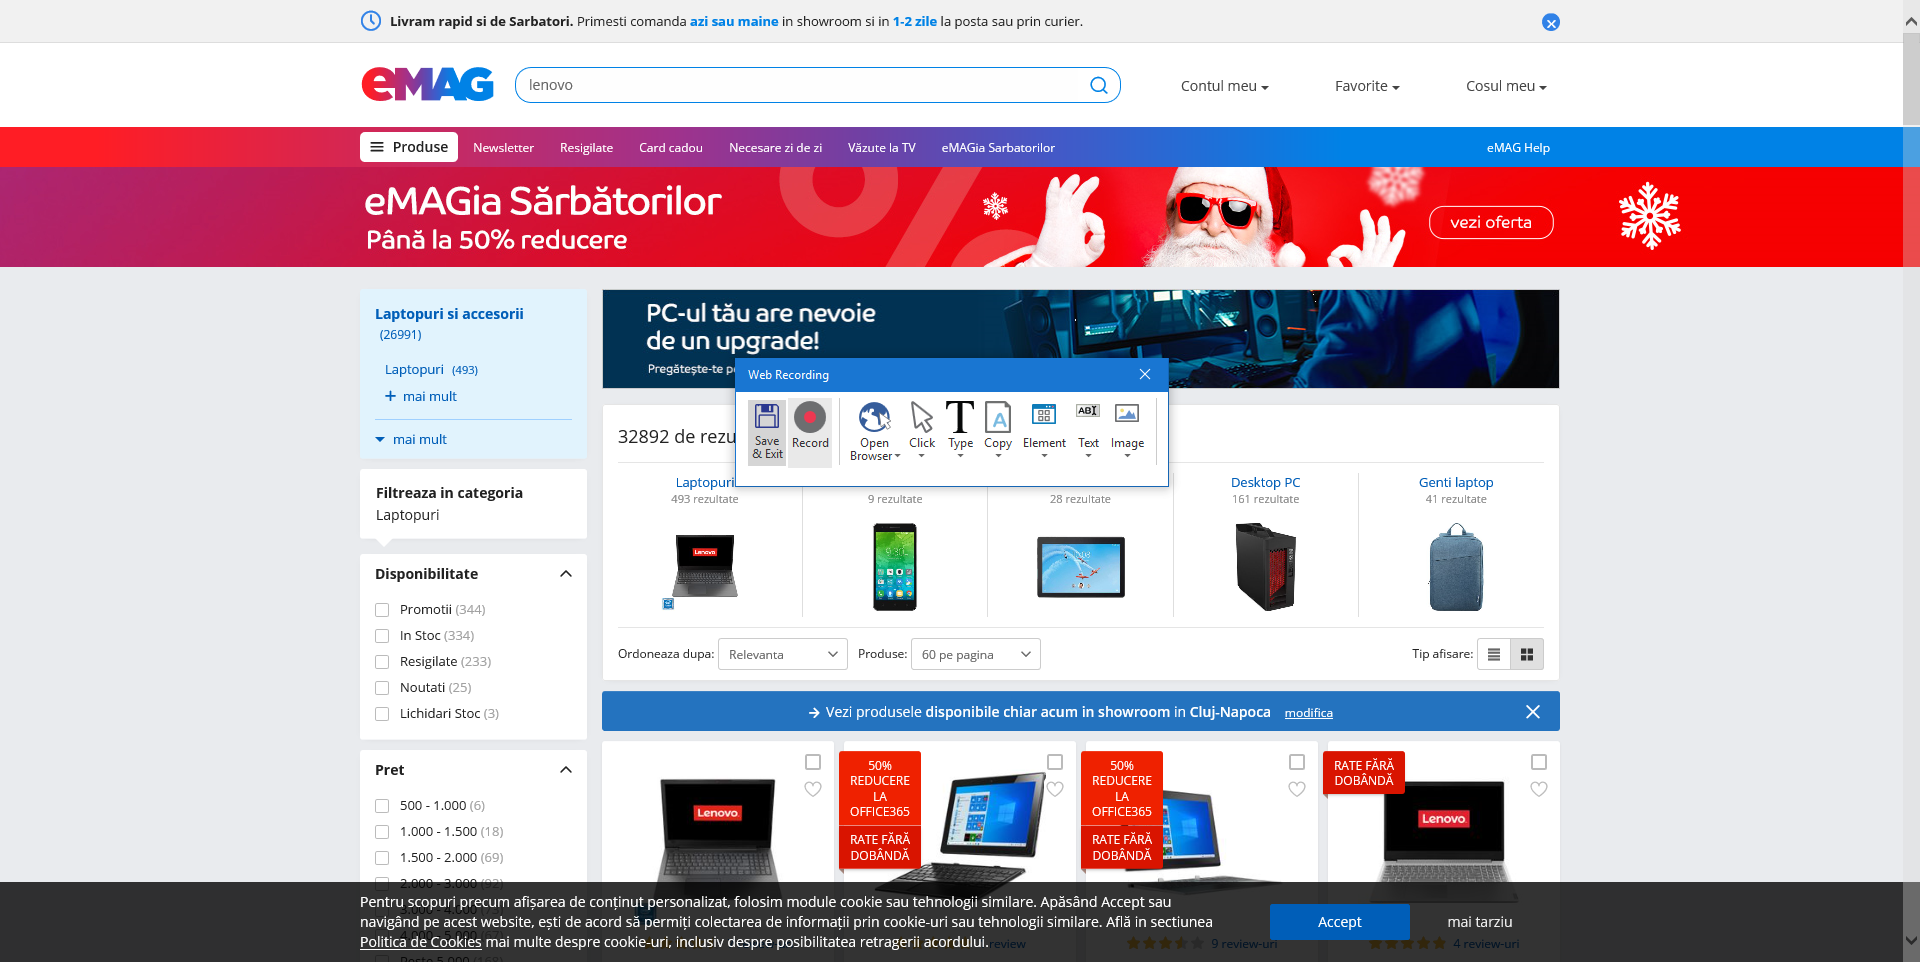
Task: Robotic Enterprise Framework
Workflow: Emag_Search

Step 1: Attach Browser 'EMAGro Li Page' at https://www.emag.ro*

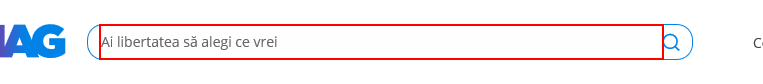
Step 2: type [in_criteria] into the text box

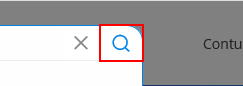
Step 3: click on the button

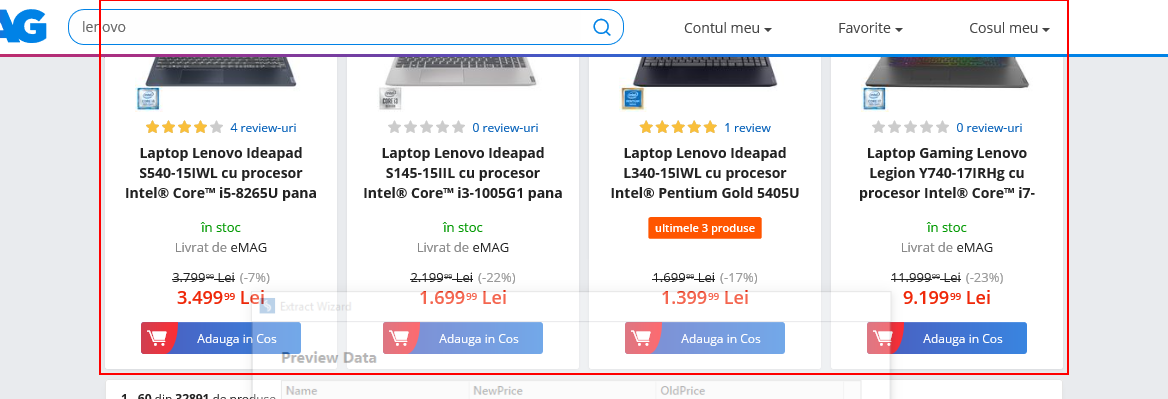
Step 4: get-text from the element 'card_grid'